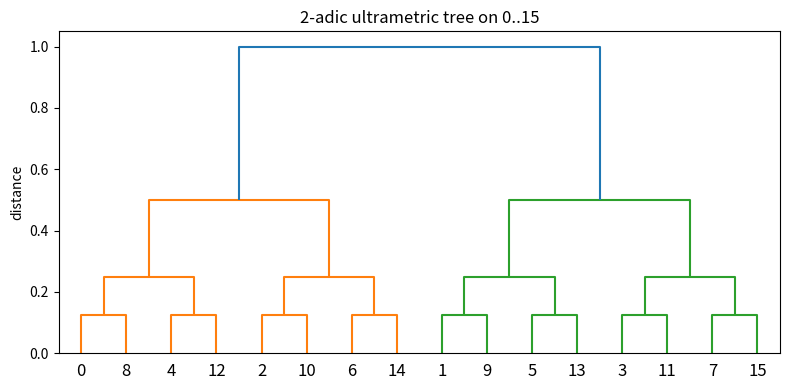

Recreate this plot in Python.
import numpy as np
import matplotlib.pyplot as plt
from scipy.cluster.hierarchy import linkage, dendrogram
from scipy.spatial.distance import squareform

def padic_val_int(p, n):
    if n == 0: return 30
    n, k = abs(n), 0
    while n % p == 0: n //= p; k += 1
    return k

def hdist(p, x, y):
    return 0.0 if x == y else p ** (-padic_val_int(p, x - y))

p, N = 2, 16
D = np.array([[hdist(p, x, y) for y in range(N)] for x in range(N)])
Z = linkage(squareform(D, checks=False), method='complete')
plt.figure(figsize=(8, 4))
dendrogram(Z, labels=[str(i) for i in range(N)])
plt.title(f'{p}-adic ultrametric tree on 0..{N-1}')
plt.ylabel('distance'); plt.tight_layout()
plt.savefig('padic_tree.png', dpi=150)
print('wrote padic_tree.png')
